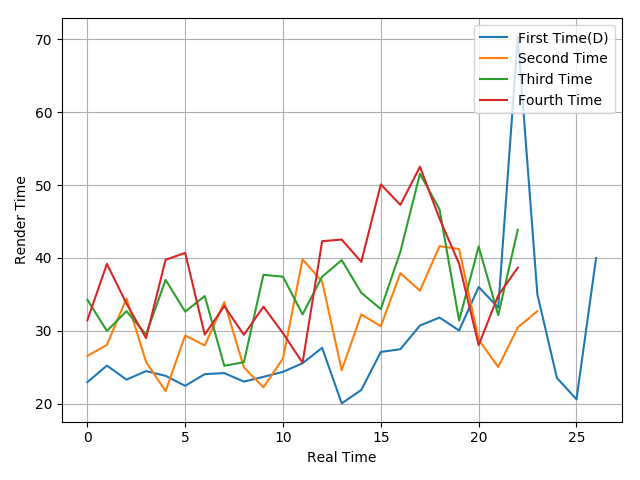

The table this chart was drawn from, first rows:
22.95, 25.23, 23.3, 24.47, 23.82, 22.45, 24.05, 24.2, 23.03, 23.68, 24.37, 25.55, 27.67, 20.04, 21.88, 27.1, 27.48, 30.72, 31.82, 30.04, 36.01, 33.19, 70.34, 35.01
26.55, 28.07, 34.43, 25.73, 21.71, 29.36, 28, 33.94, 24.99, 22.24, 26.21, 39.8, 36.75, 24.59, 32.25, 30.63, 37.91, 35.51, 41.62, 41.22, 28.78, 25.03, 30.46, 32.7
34.27, 29.99, 32.69, 29.49, 36.99, 32.63, 34.77, 25.2, 25.69, 37.69, 37.42, 32.25, 37.42, 39.71, 35.22, 32.98, 40.86, 51.56, 46.66, 31.41, 41.57, 32.15, 43.87
31.44, 39.18, 33.74, 29, 39.75, 40.69, 29.48, 33.39, 29.45, 33.31, 29.67, 25.61, 42.3, 42.52, 39.46, 50.09, 47.28, 52.52, 45.39, 39.21, 28.03, 34.85, 38.67
